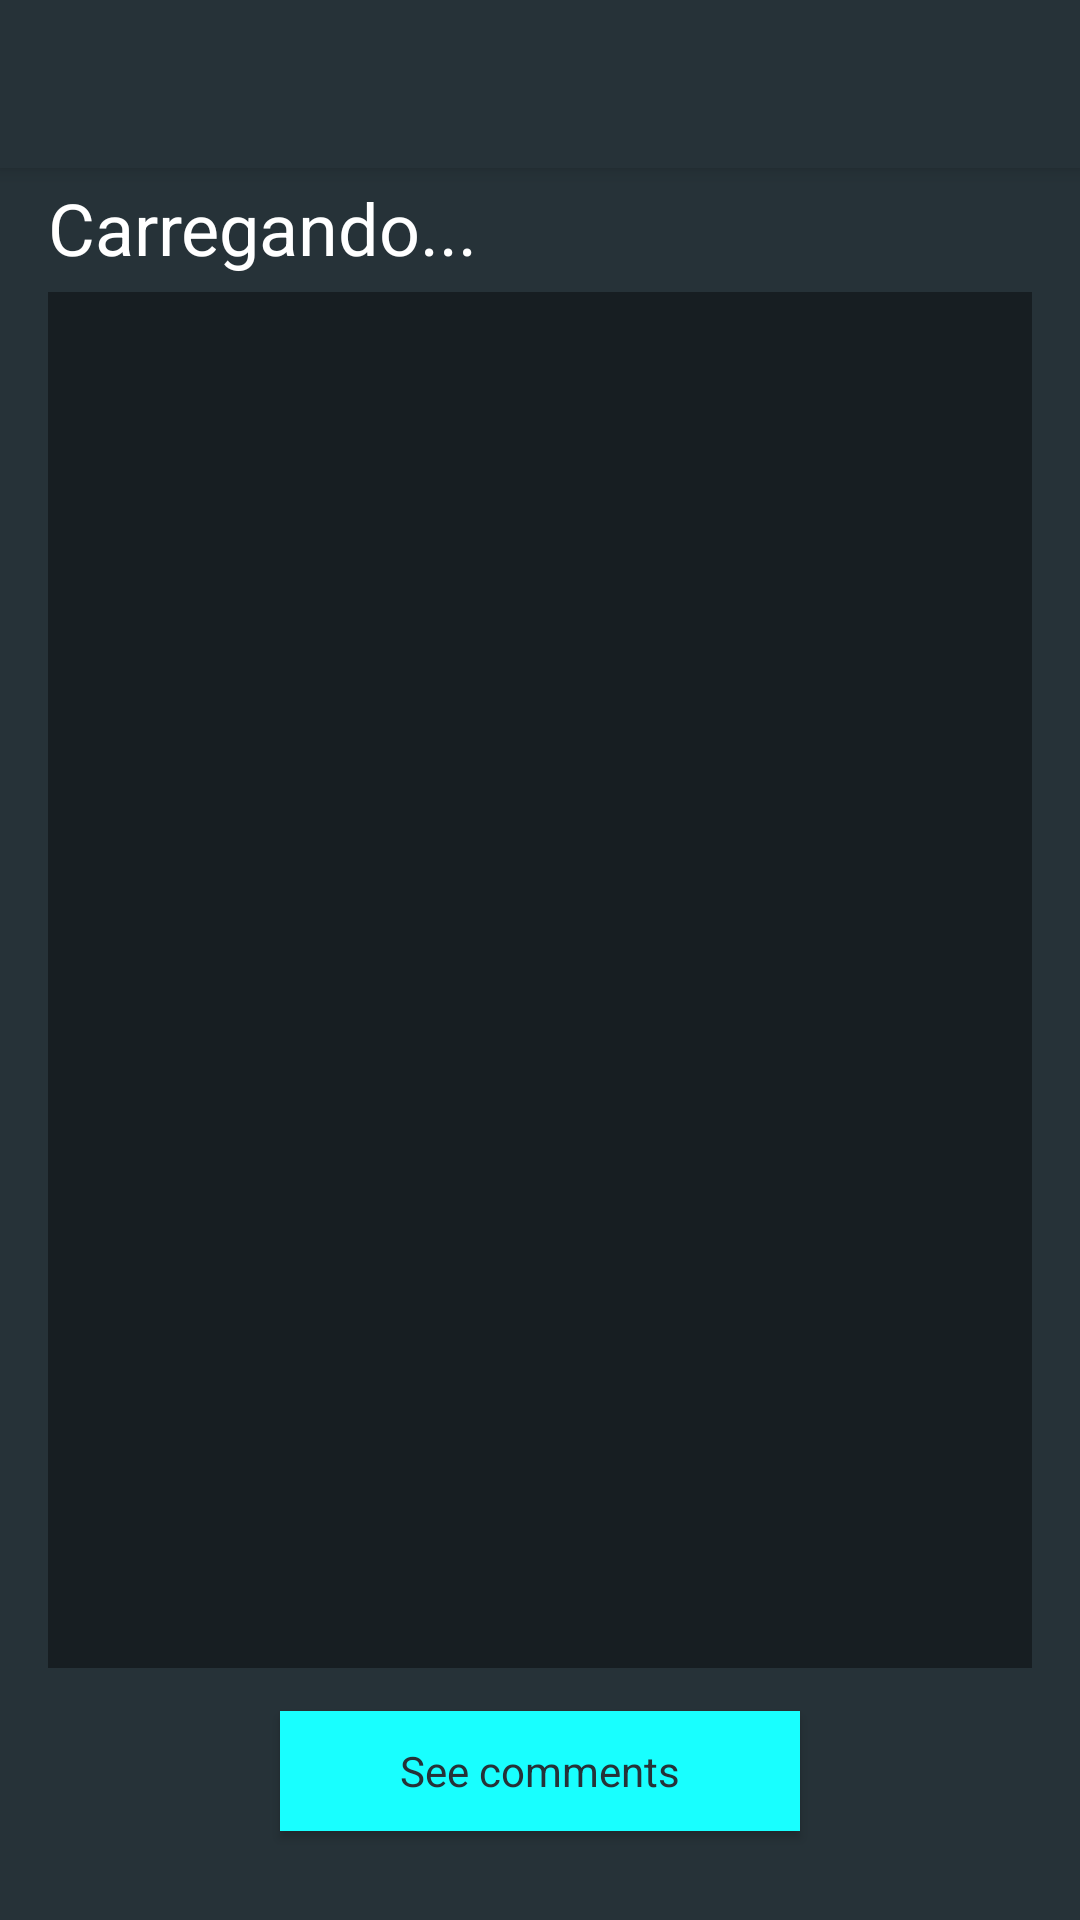

Android layout source for this screen:
<!-- AndroidManifest.xml: application theme AppTheme.NoActionBar -->
<!-- res/layout/activity_post_detail.xml -->
<?xml version="1.0" encoding="utf-8"?>
<LinearLayout xmlns:android="http://schemas.android.com/apk/res/android"
    xmlns:app="http://schemas.android.com/apk/res-auto"
    xmlns:tools="http://schemas.android.com/tools"
    android:id="@+id/activity_post"
    android:layout_width="match_parent"
    android:layout_height="match_parent"
    android:background="?attr/colorPrimary"
    android:orientation="vertical"
    android:padding="0dp"
    app:layout_scrollFlags="scroll"
    tools:context="solutions.plural.qoala.PostDetailActivity">

    <android.support.v7.widget.Toolbar
        android:id="@+id/my_toolbar"
        android:layout_width="match_parent"
        android:layout_height="?attr/actionBarSize"
        android:background="?attr/colorPrimary"
        android:elevation="4dp"
        android:theme="@style/ThemeOverlay.AppCompat.ActionBar"
        app:popupTheme="@style/ThemeOverlay.AppCompat.Light" />

    <TextView
        android:id="@+id/post_title"
        android:layout_width="wrap_content"
        android:layout_height="wrap_content"
        android:layout_marginBottom="0dp"
        android:layout_marginLeft="@dimen/activity_vertical_margin"
        android:layout_marginRight="@dimen/activity_vertical_margin"
        android:layout_marginTop="0dp"
        android:elegantTextHeight="true"
        android:text="Carregando..."
        android:textAppearance="?attr/textAppearanceListItem"
        android:textSize="@dimen/titulo_size" />

    <ScrollView
        android:layout_width="match_parent"
        android:layout_height="fill_parent"
        android:layout_marginBottom="84dp"
        android:layout_marginLeft="@dimen/activity_vertical_margin"
        android:layout_marginRight="@dimen/activity_vertical_margin"
        android:layout_marginTop="0dp"
        android:background="@color/black_overlay"
        android:scrollbars="vertical">

        <LinearLayout
            android:layout_width="match_parent"
            android:layout_height="wrap_content"
            android:orientation="vertical">

            <TextView
                android:id="@+id/post_content"
                android:layout_width="match_parent"
                android:layout_height="wrap_content"
                android:layout_gravity="fill_horizontal"
                android:layout_margin="@dimen/text_margin"
                android:minLines="8"
                android:textAppearance="?attr/textAppearanceListItem" />

        </LinearLayout>

    </ScrollView>

    <Button
        style="@style/AppTheme.Button"
        android:layout_marginBottom="@dimen/activity_vertical_margin"
        android:layout_marginLeft="@dimen/activity_vertical_margin"
        android:layout_marginRight="@dimen/activity_vertical_margin"
        android:layout_marginTop="-70dp"
        android:onClick="seeCommentsClick"
        android:text="@string/action_see_comments" />
</LinearLayout>
<!-- resources referenced by this layout -->
<resources>
  <color name="black_overlay">#66000000</color>
  <dimen name="activity_vertical_margin">16dp</dimen>
  <dimen name="text_margin">16dp</dimen>
  <dimen name="titulo_size">24sp</dimen>
  <string name="action_see_comments">See comments</string>
  <style name="AppTheme.Button">
          <item name="android:layout_width">wrap_content</item>
          <item name="android:layout_height">40dp</item>
          <item name="android:paddingLeft">40dp</item>
          <item name="android:paddingRight">40dp</item>
          <item name="android:layout_marginBottom">@dimen/activity_vertical_margin</item>
          <item name="android:minWidth">80dp</item>
          <item name="android:textColor">@color/colorBackground</item>
          <item name="android:backgroundTintMode">multiply</item>
          <item name="android:layout_gravity">center_horizontal</item>
          <item name="android:background">@color/colorAccent</item>
          <item name="android:layout_centerHorizontal">true</item>
      </style>
  <style name="AppTheme.NoActionBar">
          <item name="windowActionBar">false</item>
          <item name="windowNoTitle">true</item>
      </style>
  <color name="colorBackground">#263238</color>
  <color name="colorAccent">#18ffff</color>
</resources>
